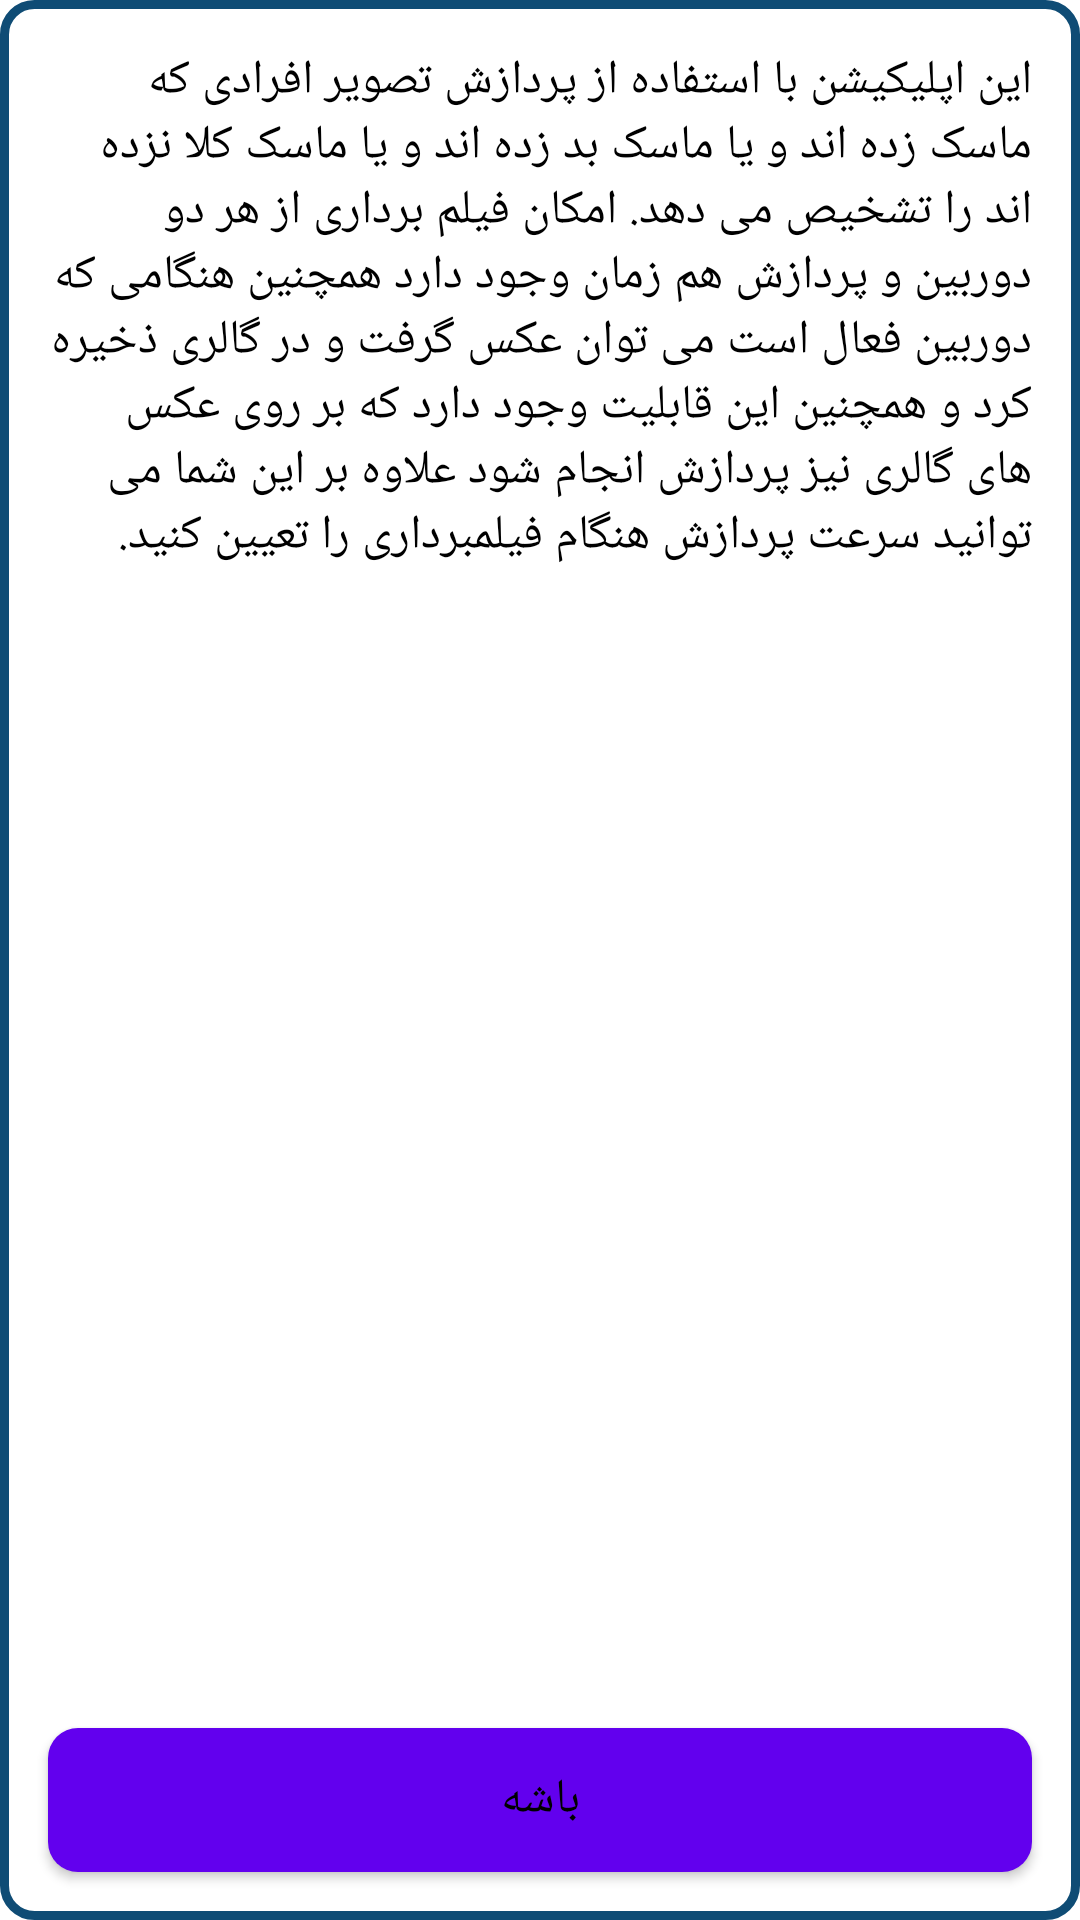

The Android layout XML behind this screen, and the referenced resources:
<!-- AndroidManifest.xml: fallback theme Theme.MaterialComponents.DayNight.NoActionBar -->
<!-- res/layout/dialog_info.xml -->
<?xml version="1.0" encoding="utf-8"?>
<androidx.constraintlayout.widget.ConstraintLayout xmlns:android="http://schemas.android.com/apk/res/android"
    xmlns:app="http://schemas.android.com/apk/res-auto"
    xmlns:tools="http://schemas.android.com/tools"
    android:layout_width="300dp"
    android:layout_height="450dp"
    android:background="@drawable/shape_dialog">

    <TextView
        android:id="@+id/infoText"
        android:layout_width="0dp"
        android:layout_height="wrap_content"
        android:layout_marginStart="@dimen/margin_standard"
        android:layout_marginTop="@dimen/margin_standard"
        android:layout_marginEnd="@dimen/margin_standard"
        android:text="@string/info_text"
        android:textColor="@android:color/black"
        android:textSize="@dimen/font_normal"
        app:layout_constraintEnd_toEndOf="parent"
        app:layout_constraintStart_toStartOf="parent"
        app:layout_constraintTop_toTopOf="parent" />

    <Button
        android:id="@+id/okBtn"
        android:layout_width="0dp"
        android:layout_height="wrap_content"
        android:layout_alignParentBottom="true"
        android:layout_centerHorizontal="true"
        android:layout_marginStart="@dimen/margin_standard"
        android:layout_marginEnd="@dimen/margin_standard"
        android:layout_marginBottom="@dimen/margin_standard"
        android:background="@drawable/selector_btn"
        android:text="@string/ok_btn_name"
        android:textColor="@android:color/black"
        android:textSize="@dimen/font_normal"
        app:layout_constraintBottom_toBottomOf="parent"
        app:layout_constraintEnd_toEndOf="parent"
        app:layout_constraintStart_toStartOf="parent" />

</androidx.constraintlayout.widget.ConstraintLayout>
<!-- resources referenced by this layout -->
<resources>
  <dimen name="font_normal">16sp</dimen>
  <dimen name="margin_standard">16dp</dimen>
  <!-- drawable selector_btn (drawable) -->
  <?xml version="1.0" encoding="utf-8"?>
  <selector xmlns:android="http://schemas.android.com/apk/res/android">
  
      <item android:state_pressed="false">
          <shape android:shape="rectangle">
              <corners android:radius="@dimen/radius"/>
              <solid android:color="@color/blueBtn"/>
          </shape>
      </item>
  
      <item android:state_pressed="true">
          <shape android:shape="rectangle">
              <corners android:radius="@dimen/radius"/>
              <solid android:color="@color/blueBtnPressed"/>
          </shape>
      </item>
  
  </selector>
  <!-- drawable shape_dialog (drawable) -->
  <?xml version="1.0" encoding="utf-8"?>
  <shape xmlns:android="http://schemas.android.com/apk/res/android">
  
      <solid android:color="@color/colorWhite" />
      <stroke
          android:width="3dp"
          android:color="@color/colorPrimary" />
  
      <corners android:radius="@dimen/bir_radius" />
  
  </shape>
  <string name="info_text">این اپلیکیشن با استفاده از پردازش تصویر افرادی که ماسک زده اند و یا ماسک بد زده اند و یا ماسک کلا نزده اند را تشخیص می دهد. امکان فیلم برداری از هر دو دوربین و پردازش هم زمان وجود دارد همچنین هنگامی که دوربین فعال است می توان عکس گرفت و در گالری ذخیره کرد و همچنین این قابلیت وجود دارد که بر روی عکس های گالری نیز پردازش انجام شود علاوه بر این شما می توانید سرعت پردازش هنگام فیلمبرداری را تعیین کنید.</string>
  <string name="ok_btn_name">باشه</string>
  <dimen name="radius">10dp</dimen>
  <color name="blueBtn">#00b7c2</color>
  <color name="blueBtnPressed">#0f4c75</color>
  <color name="colorWhite">#fff</color>
  <color name="colorPrimary">#0f4c75</color>
  <dimen name="bir_radius">10dp</dimen>
</resources>
